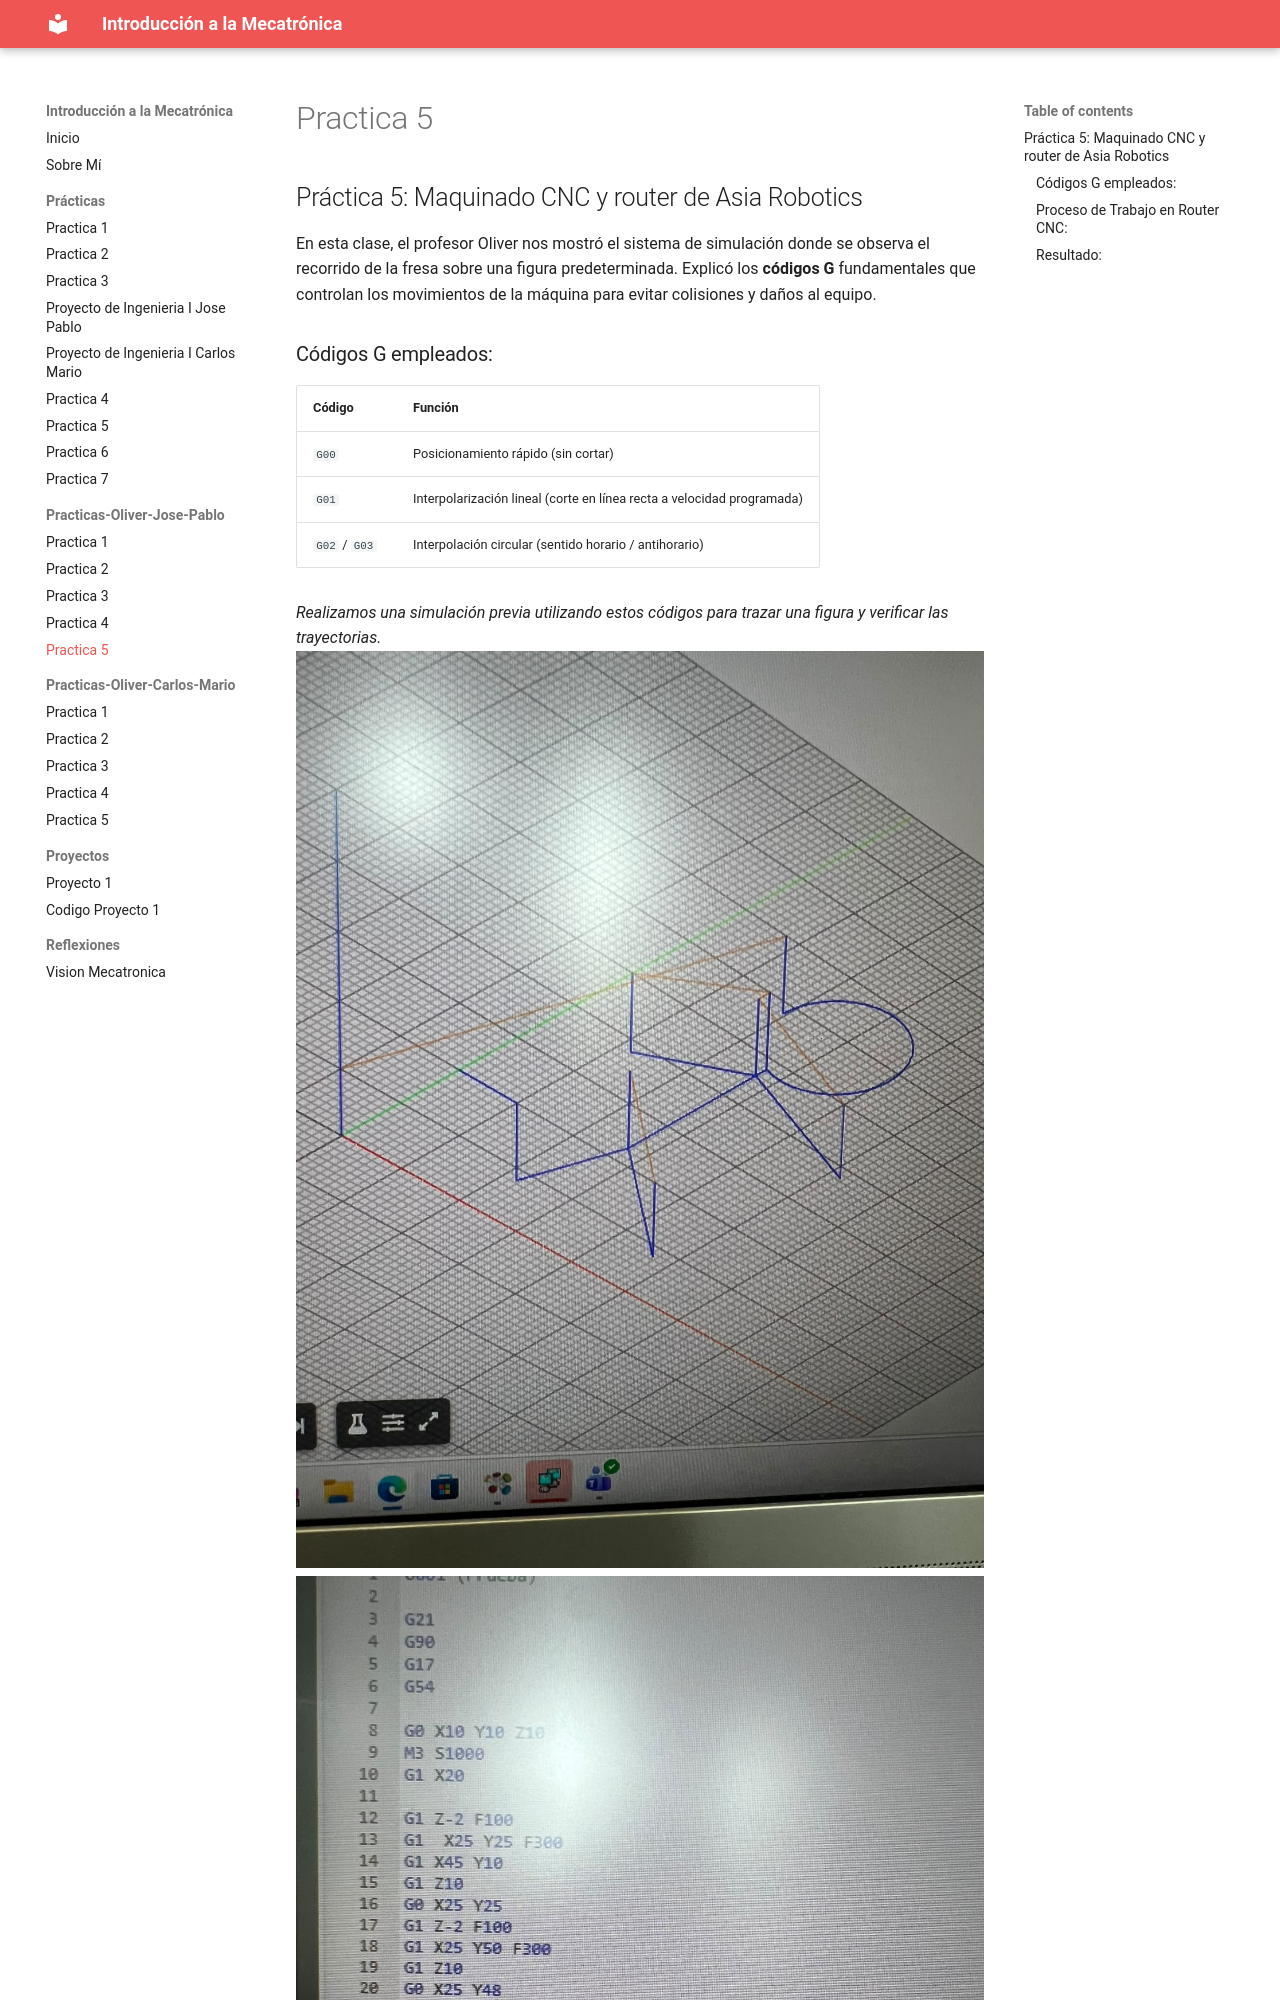

repository: Josepablo-png/Planeta-vegeta- · page: Practicas/Practicas5/index.html · generator: mkdocs

## Práctica 5: Maquinado CNC y router de Asia Robotics 

En esta clase, el profesor Oliver nos mostró el sistema de simulación donde se observa el recorrido de la fresa sobre una figura predeterminada. Explicó los **códigos G** fundamentales que controlan los movimientos de la máquina para evitar colisiones y daños al equipo.
